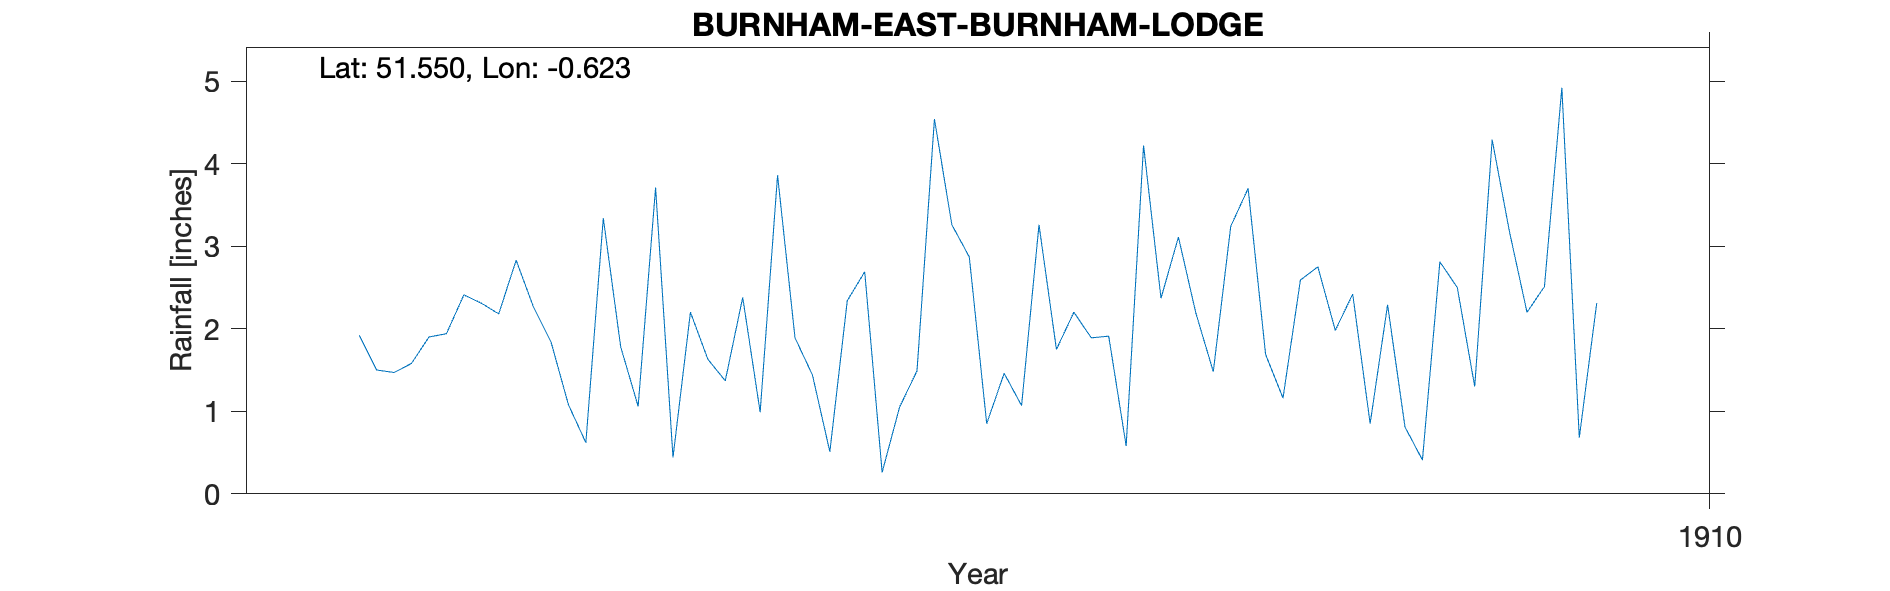

The data file committed next to this chart (first rows):
BURNHAM-EAST-BURNHAM-LODGE, , , , , , , , , , 
Grid ref, SU956843, Long, -0.6226, Lat, 51.55, Elevation, 258, ft, , 
Station no, RR8143, , , , , , , , , 
, 1900, 1901, 1902, 1903, 1904, 1905, 1906, 1907, 1908, 1909
January, , , , , 1.92, 1.08, 3.86, 0.85, 2.19, 0.81
February, , , , , 1.5, 0.62, 1.89, 1.46, 1.48, 0.41
March, , , , , 1.47, 3.34, 1.44, 1.07, 3.24, 2.81
April, , , , , 1.58, 1.78, 0.51, 3.26, 3.7, 2.5
May, , , , , 1.9, 1.06, 2.34, 1.75, 1.69, 1.3
June, , , , , 1.94, 3.71, 2.69, 2.2, 1.16, 4.29
July, , , , , 2.41, 0.44, 0.26, 1.89, 2.59, 3.17
August, , , , , 2.31, 2.2, 1.05, 1.91, 2.75, 2.2
September, , , , , 2.18, 1.63, 1.49, 0.58, 1.98, 2.51
October, , , , , 2.83, 1.37, 4.54, 4.22, 2.42, 4.92
November, , , , , 2.26, 2.38, 3.26, 2.37, 0.85, 0.68
December, , , , , 1.84, 0.99, 2.87, 3.11, 2.29, 2.31
Total, , , , , 24.14, 20.6, 26.2, 24.67, 26.34, 27.91
